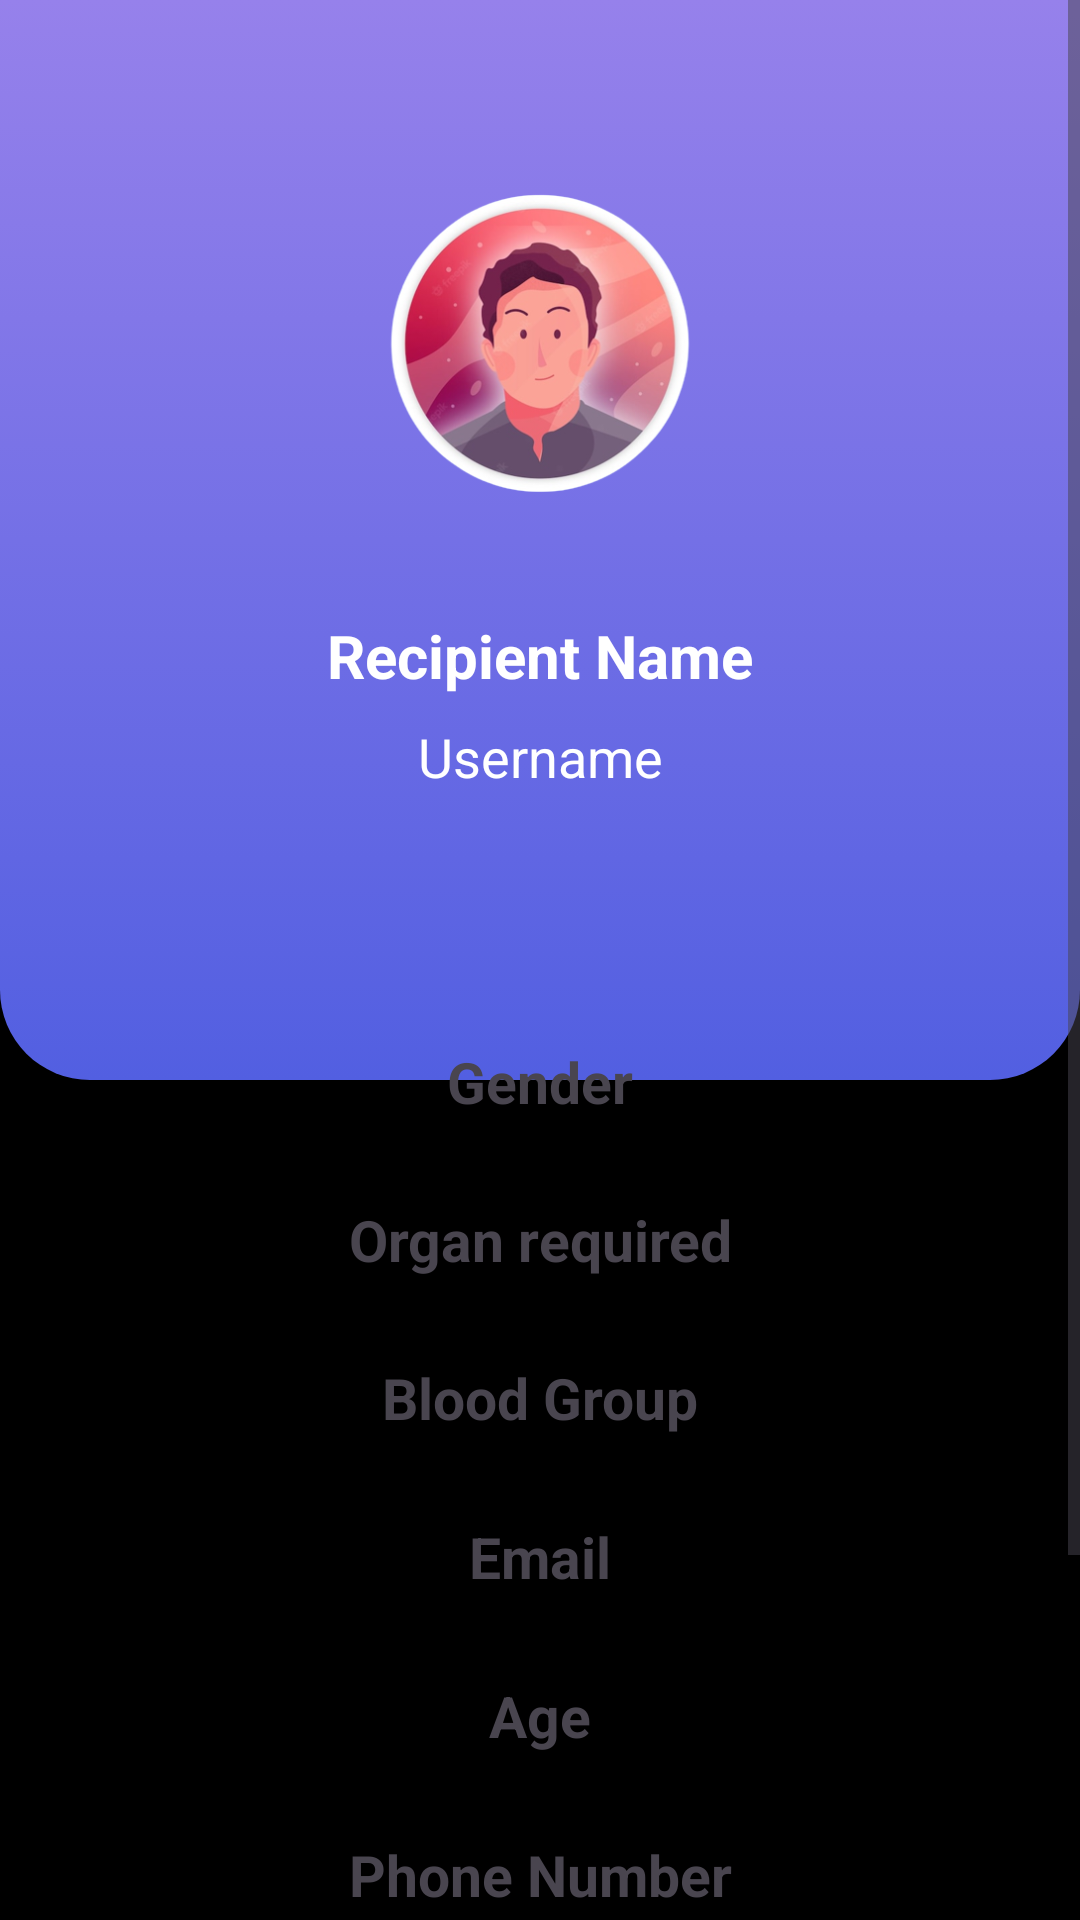

Reconstruct the res/layout file that produces this screen, plus the resources it refers to.
<!-- AndroidManifest.xml: application theme Theme.JeevandanAPP -->
<!-- res/layout/activity_recipient_profile.xml -->
<?xml version="1.0" encoding="utf-8"?>
<androidx.constraintlayout.widget.ConstraintLayout xmlns:android="http://schemas.android.com/apk/res/android"
    xmlns:app="http://schemas.android.com/apk/res-auto"
    xmlns:tools="http://schemas.android.com/tools"
    android:layout_width="match_parent"
    android:layout_height="match_parent"
    android:background="#000000"
    tools:context=".RecipientProfileActivity">

    <ScrollView
        android:layout_width="match_parent"
        android:layout_height="match_parent">

        <LinearLayout
            android:layout_width="match_parent"
            android:layout_height="wrap_content"
            android:background="#000000"
            android:orientation="vertical">

            <androidx.constraintlayout.widget.ConstraintLayout
                android:layout_width="match_parent"
                android:layout_height="wrap_content"
                android:background="#000000">

                <androidx.constraintlayout.widget.ConstraintLayout
                    android:layout_width="match_parent"
                    android:layout_height="wrap_content"
                    app:layout_constraintEnd_toEndOf="parent"
                    app:layout_constraintStart_toStartOf="parent"
                    app:layout_constraintTop_toTopOf="parent">

                    <androidx.constraintlayout.widget.ConstraintLayout
                        android:layout_width="match_parent"
                        android:layout_height="360dp"
                        android:background="@drawable/top_background"
                        app:layout_constraintEnd_toEndOf="parent"
                        app:layout_constraintStart_toStartOf="parent"
                        app:layout_constraintTop_toTopOf="parent">

                    </androidx.constraintlayout.widget.ConstraintLayout>

                    <ImageView
                        android:id="@+id/imageView2"
                        android:layout_width="332dp"
                        android:layout_height="165dp"
                        android:layout_marginTop="32dp"
                        app:layout_constraintEnd_toEndOf="parent"
                        app:layout_constraintStart_toStartOf="parent"
                        app:layout_constraintTop_toTopOf="parent"
                        app:srcCompat="@drawable/rpp" />

                    <TextView
                        android:id="@+id/text_docName"
                        android:layout_width="wrap_content"
                        android:layout_height="wrap_content"
                        android:layout_marginTop="8dp"
                        android:text="Recipient Name"
                        android:textColor="#ffffff"
                        android:textSize="20sp"
                        android:textStyle="bold"
                        app:layout_constraintEnd_toEndOf="@+id/imageView2"
                        app:layout_constraintStart_toStartOf="@+id/imageView2"
                        app:layout_constraintTop_toBottomOf="@+id/imageView2" />

                    <TextView
                        android:id="@+id/text_usrname"
                        android:layout_width="wrap_content"
                        android:layout_height="wrap_content"
                        android:layout_marginTop="8dp"
                        android:text="Username"
                        android:textColor="#ffffff"
                        android:textSize="18sp"
                        app:layout_constraintEnd_toEndOf="@+id/text_docName"
                        app:layout_constraintStart_toStartOf="@+id/text_docName"
                        app:layout_constraintTop_toBottomOf="@+id/text_docName" />

                    <ImageView
                        android:id="@+id/imageView3"
                        android:layout_width="wrap_content"
                        android:layout_height="wrap_content"
                        app:layout_constraintStart_toStartOf="parent"
                        app:srcCompat="@drawable/circles" />

                    <LinearLayout
                        android:layout_width="match_parent"
                        android:layout_height="400dp"
                        android:layout_marginStart="24dp"
                        android:layout_marginTop="60dp"
                        android:layout_marginEnd="24dp"
                        android:background="@drawable/white_baackground"
                        android:dividerPadding="3dp"
                        android:orientation="vertical"
                        app:layout_constraintEnd_toEndOf="parent"
                        app:layout_constraintHorizontal_bias="0.0"
                        app:layout_constraintStart_toStartOf="parent"
                        app:layout_constraintTop_toBottomOf="@+id/text_usrname">


                        <TextView
                            android:id="@+id/text_gender"
                            android:layout_width="match_parent"
                            android:layout_height="1dp"
                            android:layout_marginTop="15dp"
                            android:layout_weight="1"
                            android:gravity="center"
                            android:text="Gender"
                            android:textStyle="bold"
                            android:textSize="19dp" />

                        <TextView
                            android:id="@+id/text_organ"
                            android:layout_width="match_parent"
                            android:layout_height="1dp"
                            android:layout_marginTop="10dp"
                            android:layout_weight="1"
                            android:gravity="center"
                            android:text="Organ required"
                            android:textStyle="bold"
                            android:textSize="19dp" />

                        <TextView
                            android:id="@+id/text_bloodGroup"
                            android:layout_width="match_parent"
                            android:layout_height="1dp"
                            android:layout_marginTop="10dp"
                            android:layout_weight="1"
                            android:gravity="center"
                            android:text="Blood Group"
                            android:textStyle="bold"
                            android:textSize="19dp" />

                        <TextView
                            android:id="@+id/text_email"
                            android:layout_width="match_parent"
                            android:layout_height="1dp"
                            android:layout_marginTop="10dp"
                            android:layout_weight="1"
                            android:gravity="center"
                            android:text="Email"
                            android:textStyle="bold"
                            android:textSize="19dp" />

                        <TextView
                            android:id="@+id/text_age"
                            android:layout_width="match_parent"
                            android:layout_height="1dp"
                            android:layout_marginTop="10dp"
                            android:layout_weight="1"
                            android:gravity="center"
                            android:text="Age"
                            android:textStyle="bold"
                            android:textSize="19dp" />

                        <TextView
                            android:id="@+id/text_phone"
                            android:layout_width="match_parent"
                            android:layout_height="1dp"
                            android:layout_marginTop="10dp"
                            android:layout_weight="1"
                            android:gravity="center"
                            android:text="Phone Number"
                            android:textStyle="bold"
                            android:textSize="19dp" />

                        <TextView
                            android:id="@+id/text_Alloc"
                            android:layout_width="match_parent"
                            android:layout_height="1dp"
                            android:layout_marginBottom="25dp"
                            android:layout_marginTop="10dp"
                            android:layout_weight="1"
                            android:gravity="center"
                            android:textStyle="bold"
                            android:text="Allocation Status"
                            android:textSize="19dp" />

                    </LinearLayout>


                </androidx.constraintlayout.widget.ConstraintLayout>

            </androidx.constraintlayout.widget.ConstraintLayout>

            <Button
                android:id="@+id/btn_logout"
                android:layout_width="wrap_content"
                android:layout_height="50dp"
                android:layout_marginStart="150dp"
                android:layout_marginTop="16dp"
                android:text="Logout"
                android:textColor="@color/white"
                app:layout_constraintEnd_toEndOf="parent"
                app:layout_constraintStart_toStartOf="parent"
                app:layout_constraintTop_toBottomOf="@+id/linearLayout" />

        </LinearLayout>
    </ScrollView>

</androidx.constraintlayout.widget.ConstraintLayout>
<!-- resources referenced by this layout -->
<resources>
  <color name="white">#FFFFFFFF</color>
  <!-- drawable rpp: png bitmap (drawable, 120512 bytes) -->
  <!-- drawable top_background (drawable) -->
  <?xml version="1.0" encoding="utf-8"?>
  <selector xmlns:android="http://schemas.android.com/apk/res/android">
  <item>
      <shape android:shape="rectangle">
          <gradient android:startColor="#9681EB" android:endColor="#525FE1" android:angle="270"/>
          <corners android:bottomRightRadius="30dp" android:bottomLeftRadius="30dp" />
      </shape>
  </item>
  </selector>
  <style name="Theme.JeevandanAPP" parent="Base.Theme.JeevandanAPP" />
  <style name="Base.Theme.JeevandanAPP" parent="Theme.Material3.DayNight.NoActionBar">
          
          
      </style>
</resources>
